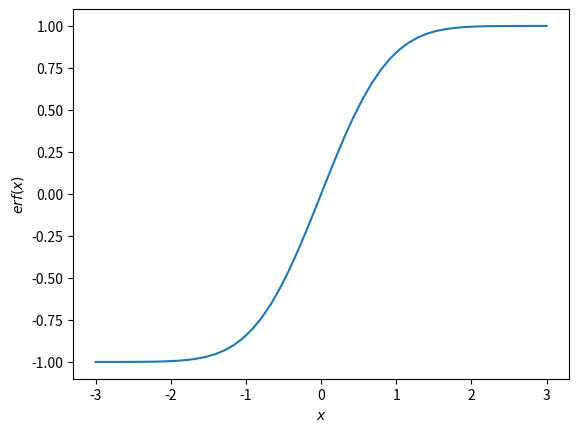

Write Python code to recreate this figure.
import numpy as np
from scipy import special
import matplotlib.pyplot as plt
x = np.linspace(-3, 3)
plt.plot(x, special.erf(x))
plt.xlabel('$x$')
plt.ylabel('$erf(x)$')
plt.show()